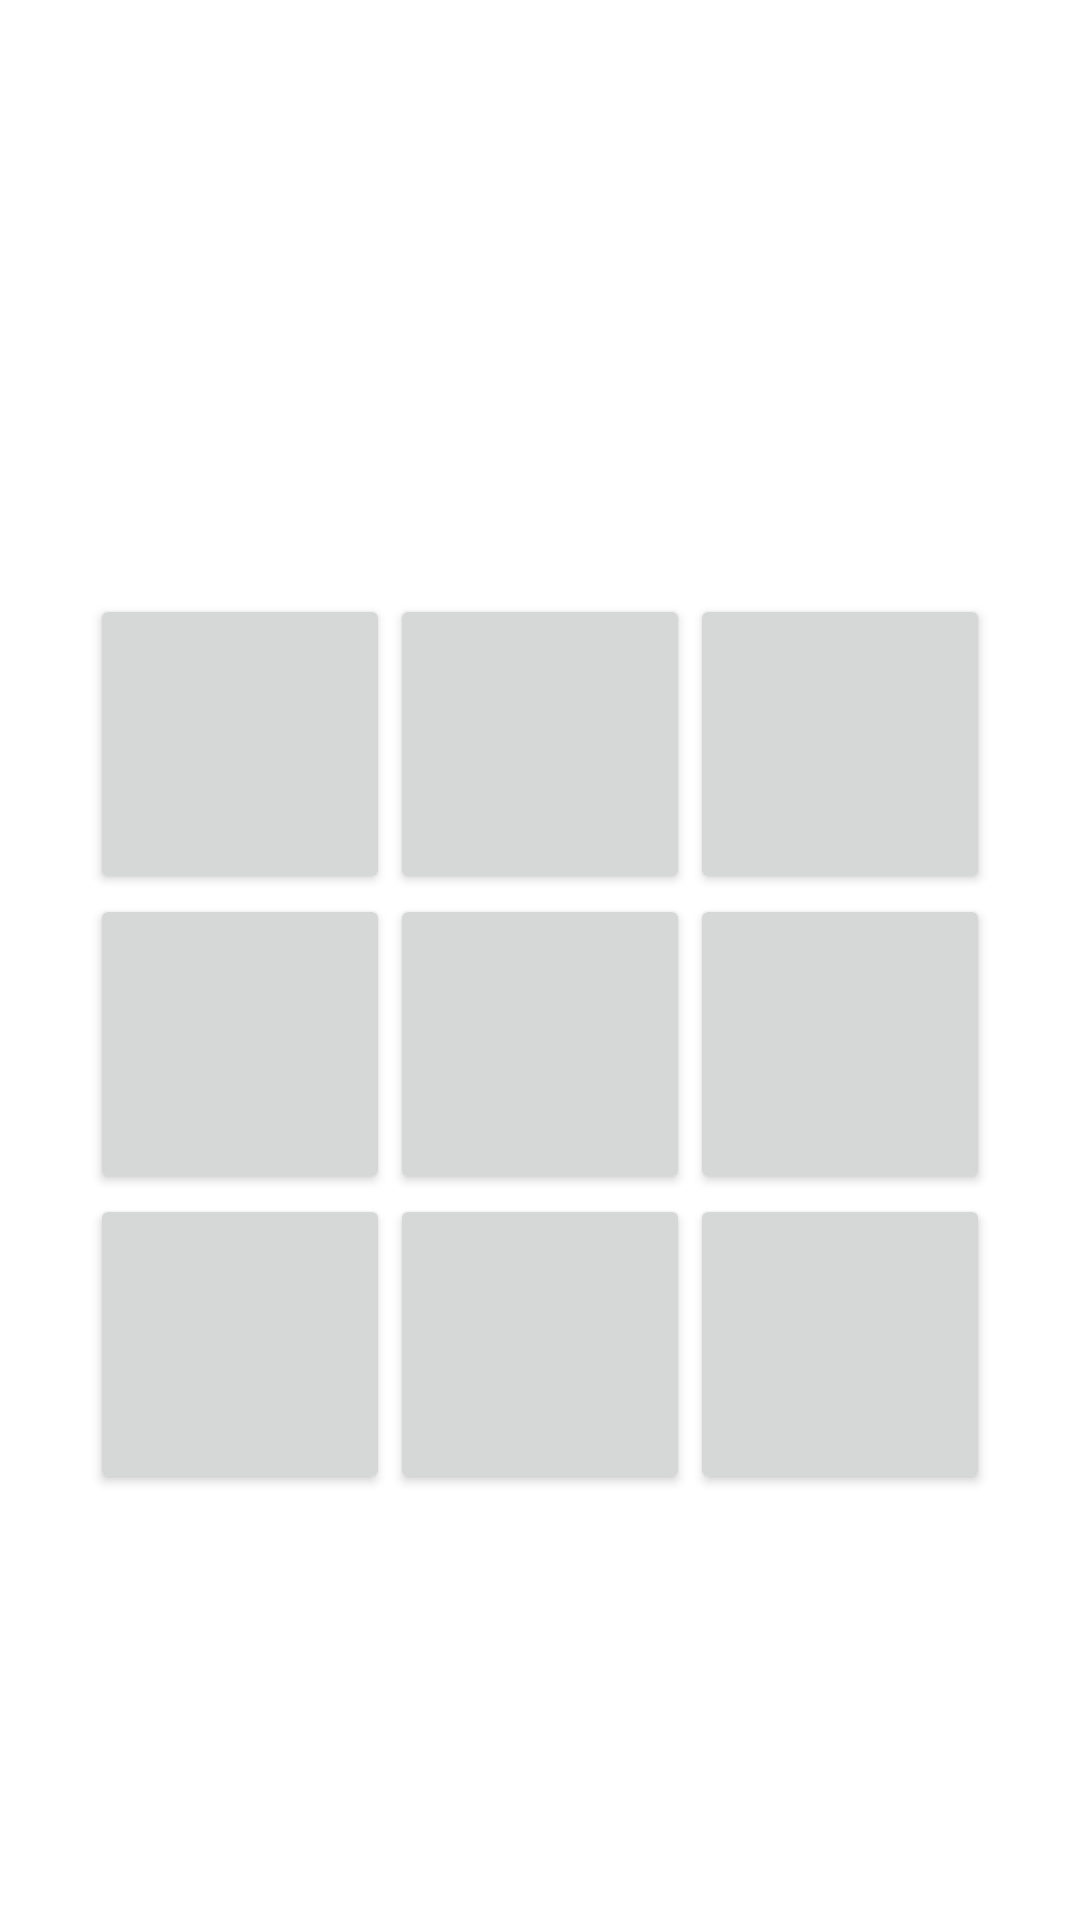

The Android layout XML behind this screen, and the referenced resources:
<!-- AndroidManifest.xml: application theme Theme.TicTacToe -->
<!-- res/layout/game_activity.xml -->
<?xml version="1.0" encoding="utf-8"?>
<LinearLayout xmlns:android="http://schemas.android.com/apk/res/android"
    android:layout_width="match_parent"
    android:layout_height="match_parent"
    android:orientation="vertical"
    android:gravity="center"
    android:padding="16dp">

    <TextView
        android:id="@+id/textGreeting"
        android:layout_width="wrap_content"
        android:layout_height="wrap_content"
        android:textSize="18sp"
        android:textStyle="bold"
        android:padding="8dp"
        android:textAlignment="center" />

    <GridLayout
        android:layout_width="wrap_content"
        android:layout_height="wrap_content"
        android:rowCount="3"
        android:columnCount="3"
        android:layout_marginTop="16dp">

        
        <Button android:id="@+id/button00" style="@style/TicTacToeCell" />
        <Button android:id="@+id/button01" style="@style/TicTacToeCell" />
        <Button android:id="@+id/button02" style="@style/TicTacToeCell" />
        <Button android:id="@+id/button10" style="@style/TicTacToeCell" />
        <Button android:id="@+id/button11" style="@style/TicTacToeCell" />
        <Button android:id="@+id/button12" style="@style/TicTacToeCell" />
        <Button android:id="@+id/button20" style="@style/TicTacToeCell" />
        <Button android:id="@+id/button21" style="@style/TicTacToeCell" />
        <Button android:id="@+id/button22" style="@style/TicTacToeCell" />
    </GridLayout>

</LinearLayout>
<!-- resources referenced by this layout -->
<resources>
  <style name="TicTacToeCell">
          <item name="android:layout_width">100dp</item>
          <item name="android:layout_height">100dp</item>
          <item name="android:textSize">24sp</item>
          <item name="android:textStyle">bold</item>
      </style>
  <style name="Theme.TicTacToe" parent="Theme.AppCompat.Light.NoActionBar">
          <item name="android:windowBackground">#FFFFFF</item>
          <item name="android:textColorPrimary">#000000</item>
      </style>
</resources>
